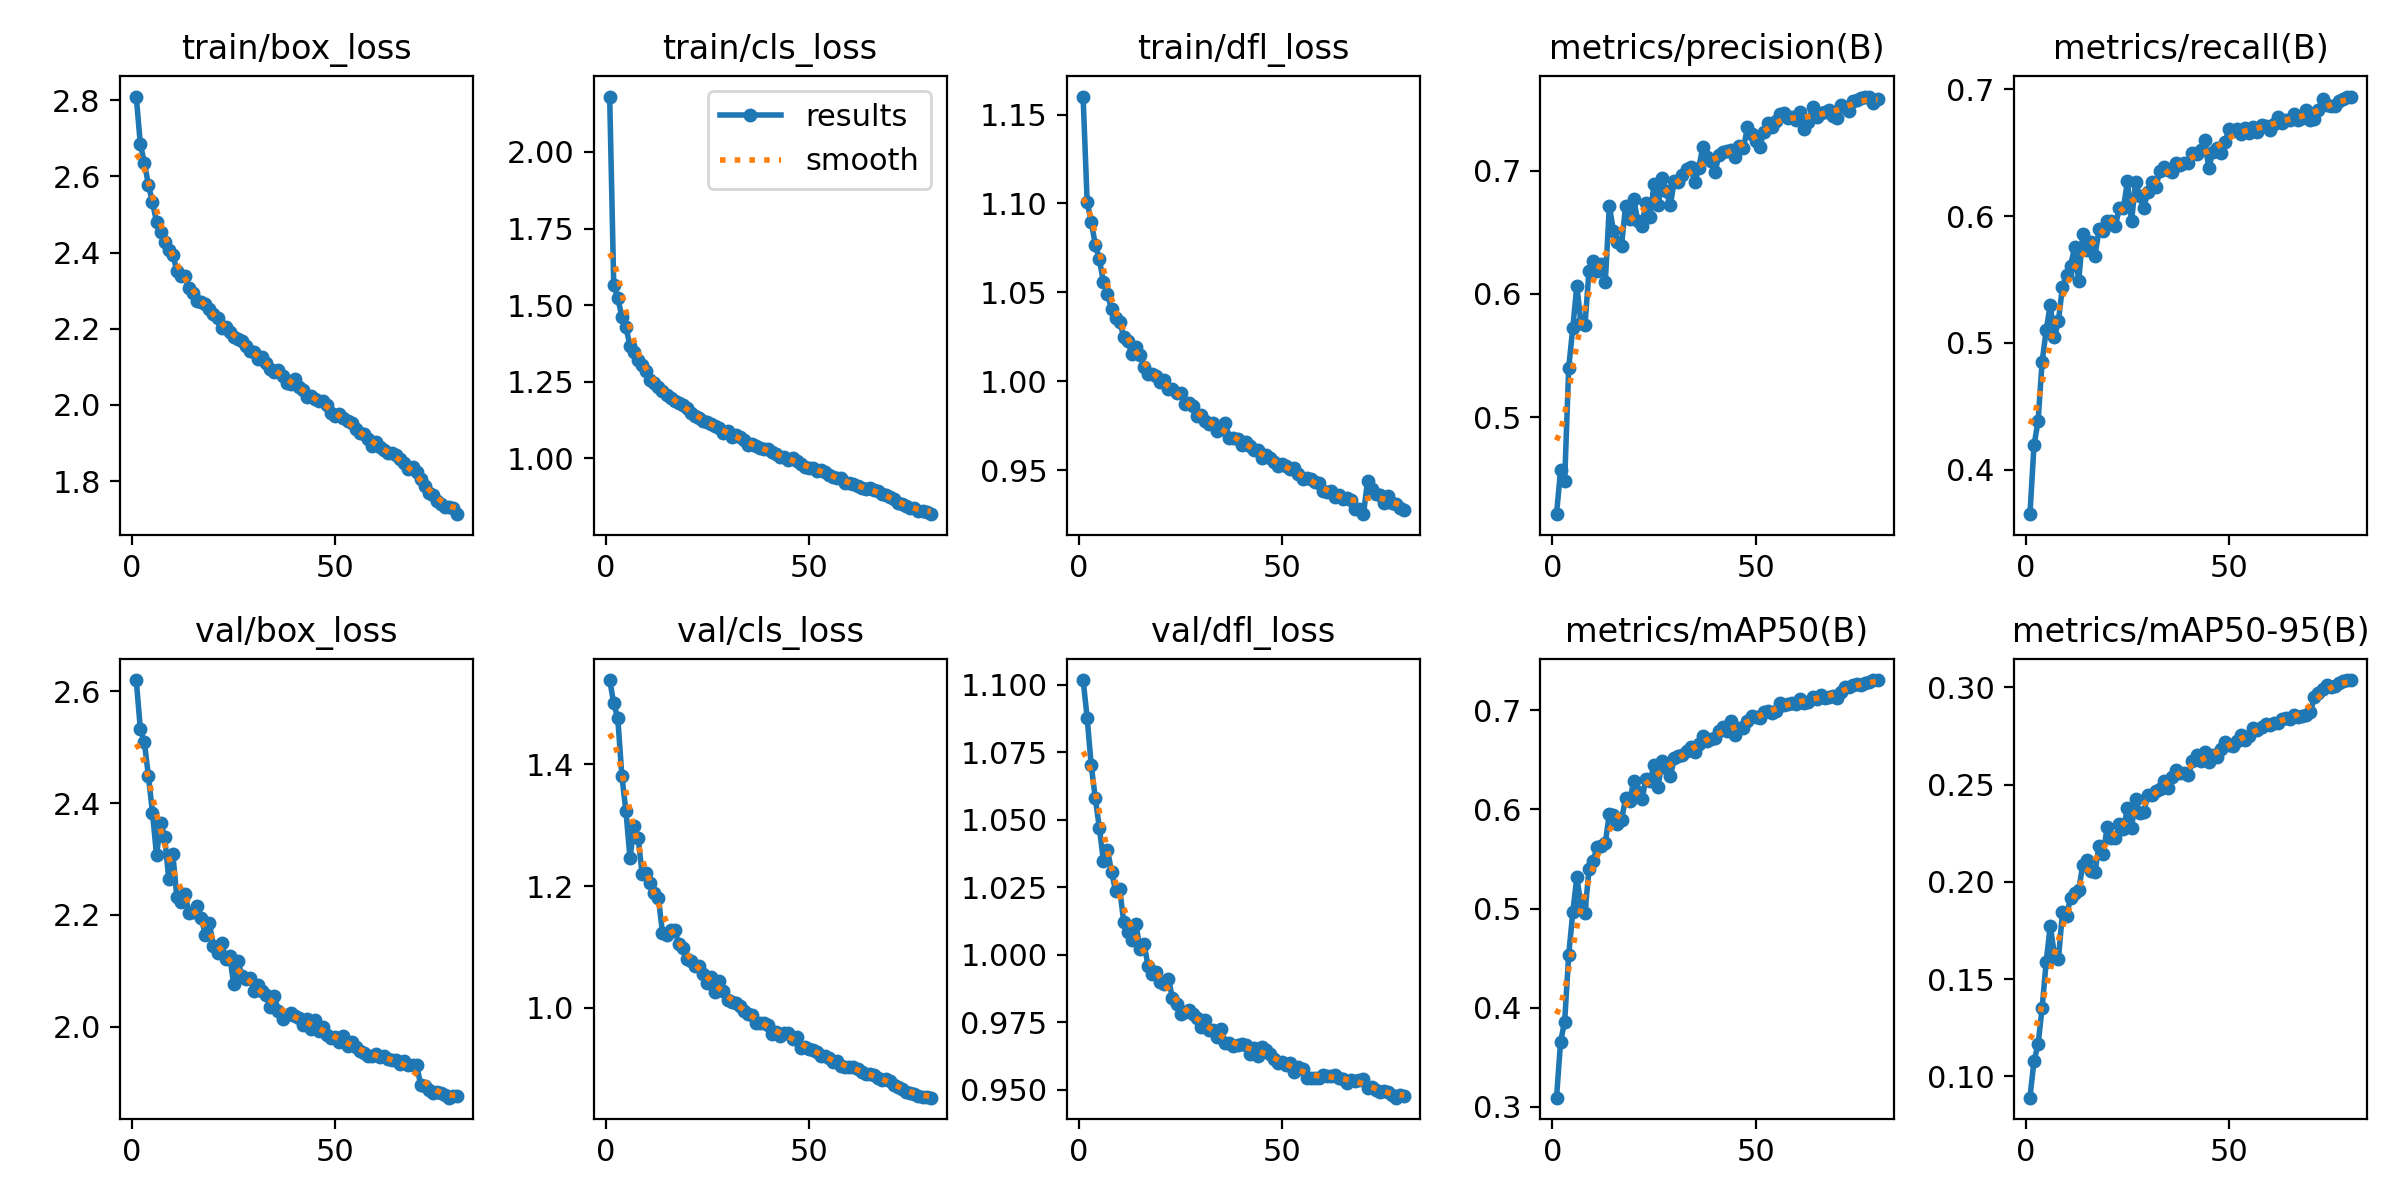

The table this chart was drawn from, first rows:
epoch, train/box_loss, train/cls_loss, train/dfl_loss, metrics/precision(B), metrics/recall(B), metrics/mAP50(B), metrics/mAP50-95(B), val/box_loss, val/cls_loss, val/dfl_loss, lr/pg0, lr/pg1, lr/pg2
1, 2.81, 2.181, 1.16, 0.4211, 0.3649, 0.3094, 0.08906, 2.62, 1.538, 1.102, 0.0006651, 0.0006651, 0.0006651
2, 2.686, 1.567, 1.101, 0.4569, 0.4192, 0.3659, 0.108, 2.533, 1.5, 1.088, 0.001315, 0.001315, 0.001315
3, 2.636, 1.523, 1.09, 0.4479, 0.4383, 0.3861, 0.1164, 2.509, 1.476, 1.07, 0.001949, 0.001949, 0.001949
4, 2.578, 1.463, 1.077, 0.5401, 0.4853, 0.4535, 0.1353, 2.448, 1.381, 1.058, 0.001926, 0.001926, 0.001926
5, 2.532, 1.428, 1.069, 0.5723, 0.51, 0.4962, 0.1589, 2.383, 1.323, 1.047, 0.001901, 0.001901, 0.001901
6, 2.48, 1.369, 1.056, 0.6066, 0.53, 0.5317, 0.1774, 2.307, 1.246, 1.035, 0.001876, 0.001876, 0.001876
7, 2.454, 1.346, 1.049, 0.5768, 0.5044, 0.5037, 0.1628, 2.365, 1.298, 1.039, 0.001852, 0.001852, 0.001852
8, 2.427, 1.321, 1.041, 0.5746, 0.517, 0.496, 0.1601, 2.339, 1.279, 1.031, 0.001827, 0.001827, 0.001827
9, 2.408, 1.304, 1.036, 0.619, 0.5444, 0.5397, 0.1843, 2.264, 1.22, 1.024, 0.001802, 0.001802, 0.001802
10, 2.394, 1.285, 1.033, 0.6264, 0.5534, 0.5478, 0.1825, 2.309, 1.222, 1.024, 0.001777, 0.001777, 0.001777
11, 2.353, 1.256, 1.025, 0.6184, 0.5611, 0.5626, 0.1918, 2.231, 1.205, 1.012, 0.001752, 0.001752, 0.001752
12, 2.338, 1.247, 1.023, 0.6241, 0.5754, 0.5631, 0.1943, 2.223, 1.188, 1.008, 0.001728, 0.001728, 0.001728
13, 2.339, 1.233, 1.015, 0.6096, 0.5486, 0.5661, 0.1957, 2.237, 1.18, 1.005, 0.001703, 0.001703, 0.001703
14, 2.306, 1.219, 1.019, 0.6713, 0.5859, 0.5955, 0.2087, 2.204, 1.123, 1.011, 0.001678, 0.001678, 0.001678
15, 2.293, 1.208, 1.015, 0.6514, 0.5732, 0.5949, 0.2115, 2.205, 1.121, 1.002, 0.001654, 0.001654, 0.001654
16, 2.273, 1.198, 1.008, 0.6419, 0.5799, 0.585, 0.2054, 2.216, 1.129, 1.004, 0.001629, 0.001629, 0.001629
17, 2.271, 1.187, 1.004, 0.6394, 0.5685, 0.5898, 0.2049, 2.194, 1.129, 0.9957, 0.001604, 0.001604, 0.001604
18, 2.265, 1.18, 1.004, 0.6718, 0.5896, 0.6111, 0.2187, 2.165, 1.105, 0.9929, 0.001579, 0.001579, 0.001579
19, 2.253, 1.175, 1.003, 0.661, 0.5879, 0.6088, 0.2141, 2.186, 1.099, 0.9935, 0.001554, 0.001554, 0.001554
20, 2.24, 1.163, 0.9998, 0.6772, 0.5963, 0.6284, 0.228, 2.144, 1.08, 0.9898, 0.00153, 0.00153, 0.00153
21, 2.229, 1.148, 1.001, 0.6589, 0.596, 0.6179, 0.2223, 2.131, 1.077, 0.9891, 0.001505, 0.001505, 0.001505
22, 2.202, 1.139, 0.9955, 0.655, 0.5923, 0.6101, 0.2225, 2.151, 1.069, 0.9911, 0.00148, 0.00148, 0.00148
23, 2.204, 1.132, 0.9956, 0.674, 0.6062, 0.6304, 0.2297, 2.122, 1.069, 0.9837, 0.001455, 0.001455, 0.001455
24, 2.191, 1.123, 0.9933, 0.6627, 0.6064, 0.6289, 0.227, 2.127, 1.055, 0.9815, 0.001431, 0.001431, 0.001431
25, 2.18, 1.119, 0.9936, 0.689, 0.6273, 0.6445, 0.2382, 2.076, 1.041, 0.9781, 0.001406, 0.001406, 0.001406
26, 2.173, 1.112, 0.9873, 0.672, 0.5958, 0.6232, 0.2276, 2.118, 1.051, 0.9786, 0.001381, 0.001381, 0.001381
27, 2.168, 1.106, 0.988, 0.6941, 0.6268, 0.6491, 0.2427, 2.091, 1.027, 0.9793, 0.001357, 0.001357, 0.001357
28, 2.154, 1.098, 0.986, 0.6833, 0.6159, 0.6416, 0.2354, 2.085, 1.045, 0.9781, 0.001332, 0.001332, 0.001332
29, 2.143, 1.084, 0.9806, 0.6723, 0.6064, 0.6339, 0.2357, 2.087, 1.028, 0.9765, 0.001307, 0.001307, 0.001307
30, 2.14, 1.09, 0.9808, 0.692, 0.6191, 0.6518, 0.2446, 2.064, 1.014, 0.9732, 0.001282, 0.001282, 0.001282
31, 2.119, 1.069, 0.9779, 0.6906, 0.6266, 0.6538, 0.2445, 2.075, 1.009, 0.9756, 0.001257, 0.001257, 0.001257
32, 2.124, 1.076, 0.9761, 0.6966, 0.6234, 0.6551, 0.2469, 2.065, 1.009, 0.9721, 0.001233, 0.001233, 0.001233
33, 2.109, 1.069, 0.9765, 0.7018, 0.636, 0.6588, 0.2477, 2.056, 1.002, 0.9722, 0.001208, 0.001208, 0.001208
34, 2.095, 1.059, 0.9722, 0.7033, 0.6387, 0.6629, 0.2517, 2.035, 0.9957, 0.9695, 0.001183, 0.001183, 0.001183
35, 2.086, 1.045, 0.9734, 0.6907, 0.6363, 0.6581, 0.2485, 2.054, 0.9903, 0.9724, 0.001159, 0.001159, 0.001159
36, 2.093, 1.048, 0.9762, 0.7019, 0.6347, 0.6663, 0.254, 2.028, 0.9891, 0.9672, 0.001134, 0.001134, 0.001134
37, 2.076, 1.041, 0.9683, 0.7198, 0.6419, 0.6736, 0.2577, 2.014, 0.975, 0.9672, 0.001109, 0.001109, 0.001109
38, 2.058, 1.033, 0.9681, 0.7112, 0.6404, 0.6688, 0.2558, 2.022, 0.9758, 0.9662, 0.001084, 0.001084, 0.001084
39, 2.056, 1.032, 0.9677, 0.7077, 0.6421, 0.6712, 0.256, 2.025, 0.9755, 0.9664, 0.001059, 0.001059, 0.001059
40, 2.068, 1.031, 0.9641, 0.699, 0.6417, 0.6717, 0.2552, 2.02, 0.9726, 0.9668, 0.001035, 0.001035, 0.001035
41, 2.047, 1.02, 0.966, 0.7131, 0.6501, 0.6796, 0.2621, 2.015, 0.9566, 0.9665, 0.00101, 0.00101, 0.00101
42, 2.039, 1.015, 0.9637, 0.7156, 0.6494, 0.6827, 0.2653, 2.003, 0.9612, 0.9631, 0.0009853, 0.0009853, 0.0009853
43, 2.02, 1.003, 0.9614, 0.716, 0.6525, 0.6787, 0.2622, 2.015, 0.9531, 0.9653, 0.0009605, 0.0009605, 0.0009605
44, 2.023, 1.004, 0.9614, 0.7172, 0.6604, 0.6896, 0.267, 1.995, 0.9586, 0.9625, 0.0009357, 0.0009357, 0.0009357
45, 2.016, 0.9954, 0.9567, 0.7115, 0.6378, 0.6756, 0.2614, 2.013, 0.9593, 0.9659, 0.000911, 0.000911, 0.000911
46, 2.011, 0.9998, 0.9586, 0.7203, 0.6507, 0.6825, 0.2652, 1.993, 0.9491, 0.9648, 0.0008862, 0.0008862, 0.0008862
47, 2.011, 0.9927, 0.957, 0.7184, 0.6539, 0.682, 0.2644, 2, 0.9528, 0.9632, 0.0008615, 0.0008615, 0.0008615
48, 1.999, 0.9831, 0.9545, 0.7354, 0.6498, 0.6895, 0.2683, 1.985, 0.9338, 0.9613, 0.0008368, 0.0008368, 0.0008368
49, 1.98, 0.9735, 0.9522, 0.7304, 0.6584, 0.6944, 0.2717, 1.98, 0.9365, 0.9599, 0.000812, 0.000812, 0.000812
50, 1.971, 0.9685, 0.9533, 0.7244, 0.6689, 0.6933, 0.2702, 1.982, 0.932, 0.9601, 0.0007872, 0.0007872, 0.0007872
51, 1.976, 0.97, 0.9521, 0.7194, 0.6671, 0.6919, 0.2701, 1.972, 0.9312, 0.9589, 0.0007625, 0.0007625, 0.0007625
52, 1.965, 0.9595, 0.9506, 0.7312, 0.6691, 0.6984, 0.2723, 1.984, 0.9276, 0.9598, 0.0007378, 0.0007378, 0.0007378
53, 1.957, 0.9614, 0.9512, 0.7393, 0.6647, 0.6998, 0.2756, 1.966, 0.921, 0.9567, 0.000713, 0.000713, 0.000713
54, 1.953, 0.9545, 0.9481, 0.7354, 0.6696, 0.6976, 0.273, 1.973, 0.9211, 0.9583, 0.0006882, 0.0006882, 0.0006882
55, 1.936, 0.947, 0.9448, 0.7408, 0.6655, 0.6996, 0.2747, 1.964, 0.9176, 0.9576, 0.0006635, 0.0006635, 0.0006635
56, 1.925, 0.9391, 0.9457, 0.7458, 0.6707, 0.7069, 0.2792, 1.956, 0.9113, 0.9543, 0.0006387, 0.0006387, 0.0006387
57, 1.923, 0.9365, 0.9448, 0.7466, 0.6664, 0.7059, 0.2783, 1.953, 0.9122, 0.9543, 0.000614, 0.000614, 0.000614
58, 1.91, 0.9363, 0.9431, 0.7431, 0.6721, 0.7069, 0.2798, 1.948, 0.9049, 0.9543, 0.0005893, 0.0005893, 0.0005893
59, 1.892, 0.9194, 0.9426, 0.7439, 0.6714, 0.7077, 0.2811, 1.948, 0.903, 0.9542, 0.0005645, 0.0005645, 0.0005645
60, 1.902, 0.9201, 0.9384, 0.7414, 0.6677, 0.7067, 0.2806, 1.952, 0.9032, 0.9554, 0.0005397, 0.0005397, 0.0005397
... 20 more rows
